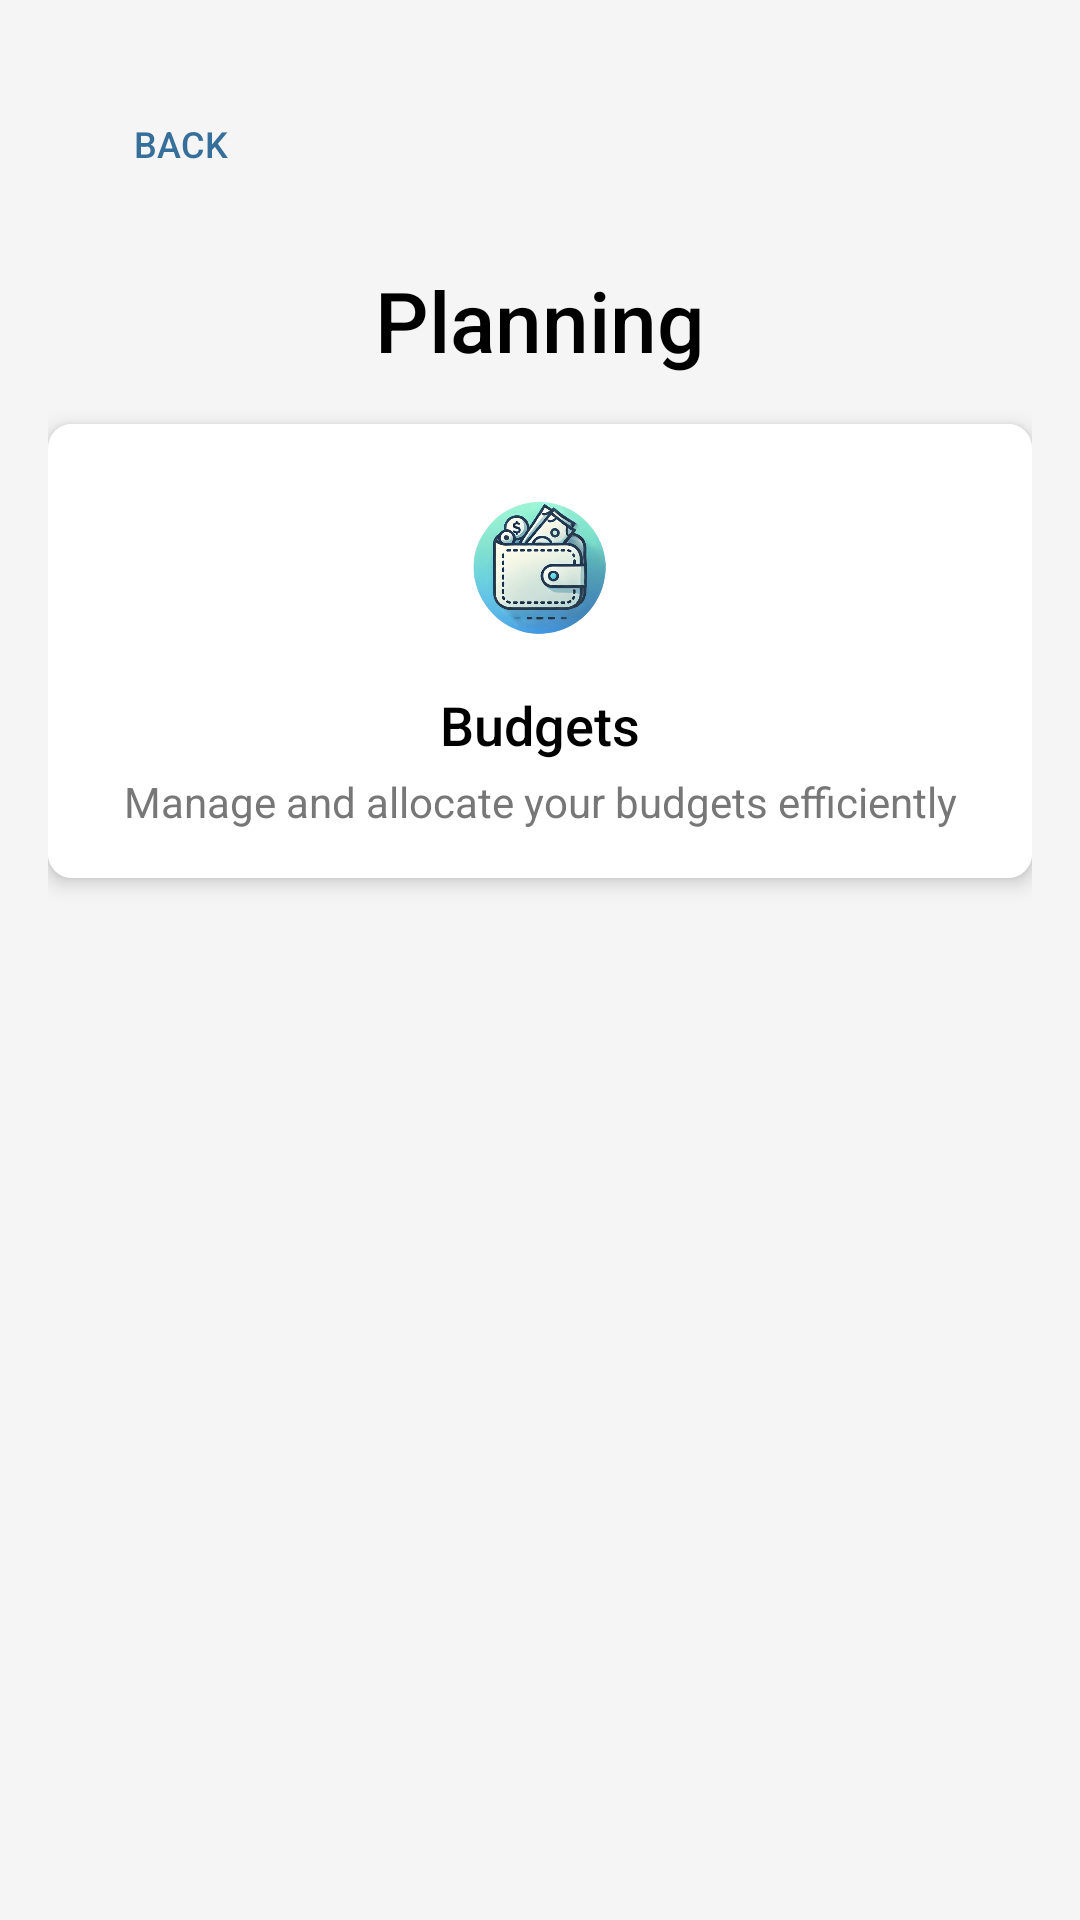

Write the Android layout XML for this screen, with the resource values it uses.
<!-- AndroidManifest.xml: application theme Theme.Frugalflow -->
<!-- res/layout/activity_planning.xml -->
<?xml version="1.0" encoding="utf-8"?>
<ScrollView xmlns:android="http://schemas.android.com/apk/res/android"
    xmlns:app="http://schemas.android.com/apk/res-auto"
    android:layout_width="match_parent"
    android:layout_height="match_parent"
    android:background="#F5F5F5"
    android:padding="16dp">

    <LinearLayout
        android:layout_width="match_parent"
        android:layout_height="wrap_content"
        android:orientation="vertical">

        
        <Button
            android:id="@+id/back_button"
            style="@style/CustomBackButton" />

        
        <TextView
            android:id="@+id/header_title"
            android:layout_width="match_parent"
            android:layout_height="wrap_content"
            android:fontFamily="sans-serif-medium"
            android:gravity="center"
            android:paddingBottom="16dp"
            android:text="Planning"
            android:textColor="#000000"
            android:textSize="28sp" />

        
        <androidx.cardview.widget.CardView
            android:id="@+id/budgets_card"
            android:layout_width="match_parent"
            android:layout_height="wrap_content"
            android:layout_marginBottom="16dp"
            android:clickable="true"
            android:focusable="true"
            android:foreground="?attr/selectableItemBackground"
            app:cardCornerRadius="8dp"
            app:cardElevation="4dp">

            <LinearLayout
                android:layout_width="match_parent"
                android:layout_height="wrap_content"
                android:orientation="vertical"
                android:padding="16dp"
                android:background="#FFFFFF">

                <ImageView
                    android:layout_width="64dp"
                    android:layout_height="64dp"
                    android:layout_gravity="center"
                    android:contentDescription="Budgets Icon"
                    android:src="@drawable/budget" />

                <TextView
                    android:id="@+id/budgets_text"
                    android:layout_width="match_parent"
                    android:layout_height="wrap_content"
                    android:fontFamily="sans-serif-medium"
                    android:gravity="center"
                    android:paddingTop="8dp"
                    android:text="Budgets"
                    android:textColor="#000000"
                    android:textSize="18sp" />

                <TextView
                    android:id="@+id/budgets_desc"
                    android:layout_width="match_parent"
                    android:layout_height="wrap_content"
                    android:gravity="center"
                    android:paddingTop="4dp"
                    android:text="Manage and allocate your budgets efficiently"
                    android:textColor="#777777"
                    android:textSize="14sp" />
            </LinearLayout>
        </androidx.cardview.widget.CardView>

        
        <androidx.cardview.widget.CardView
            android:id="@+id/saving_goals_card"
            android:layout_width="match_parent"
            android:layout_height="wrap_content"
            android:layout_marginBottom="16dp"
            android:clickable="true"
            android:focusable="true"
            android:foreground="?attr/selectableItemBackground"
            app:cardCornerRadius="8dp"
            app:cardElevation="4dp">




































        </androidx.cardview.widget.CardView>
    </LinearLayout>
</ScrollView>
<!-- resources referenced by this layout -->
<resources>
  <!-- drawable budget: png bitmap (drawable, 164611 bytes) -->
  <!-- drawable savinggoal: png bitmap (drawable, 171449 bytes) -->
  <style name="CustomBackButton">
          <item name="android:layout_width">wrap_content</item>
          <item name="android:layout_height">wrap_content</item>
          <item name="android:layout_marginTop">8dp</item>
          <item name="android:layout_marginBottom">16dp</item>
          <item name="android:background">?attr/selectableItemBackground</item>
          <item name="android:drawableLeft">@drawable/backarrow</item>
          <item name="android:drawablePadding">8dp</item>
          <item name="android:padding">8dp</item>
          <item name="android:text">Back</item>
          <item name="android:textColor">#366F9A</item>
          <item name="android:textSize">12sp</item>
      </style>
  <style name="Theme.Frugalflow" parent="Theme.MaterialComponents.DayNight.NoActionBar">
          
          <item name="colorPrimary">@color/primaryColor</item>
          <item name="colorPrimaryDark">@color/primaryDarkColor</item>
          <item name="colorAccent">@color/accentColor</item>
      </style>
  <color name="primaryColor">#FF6200EE</color>
  <color name="primaryDarkColor">#FF3700B3</color>
  <color name="accentColor">#FF03DAC5</color>
</resources>
